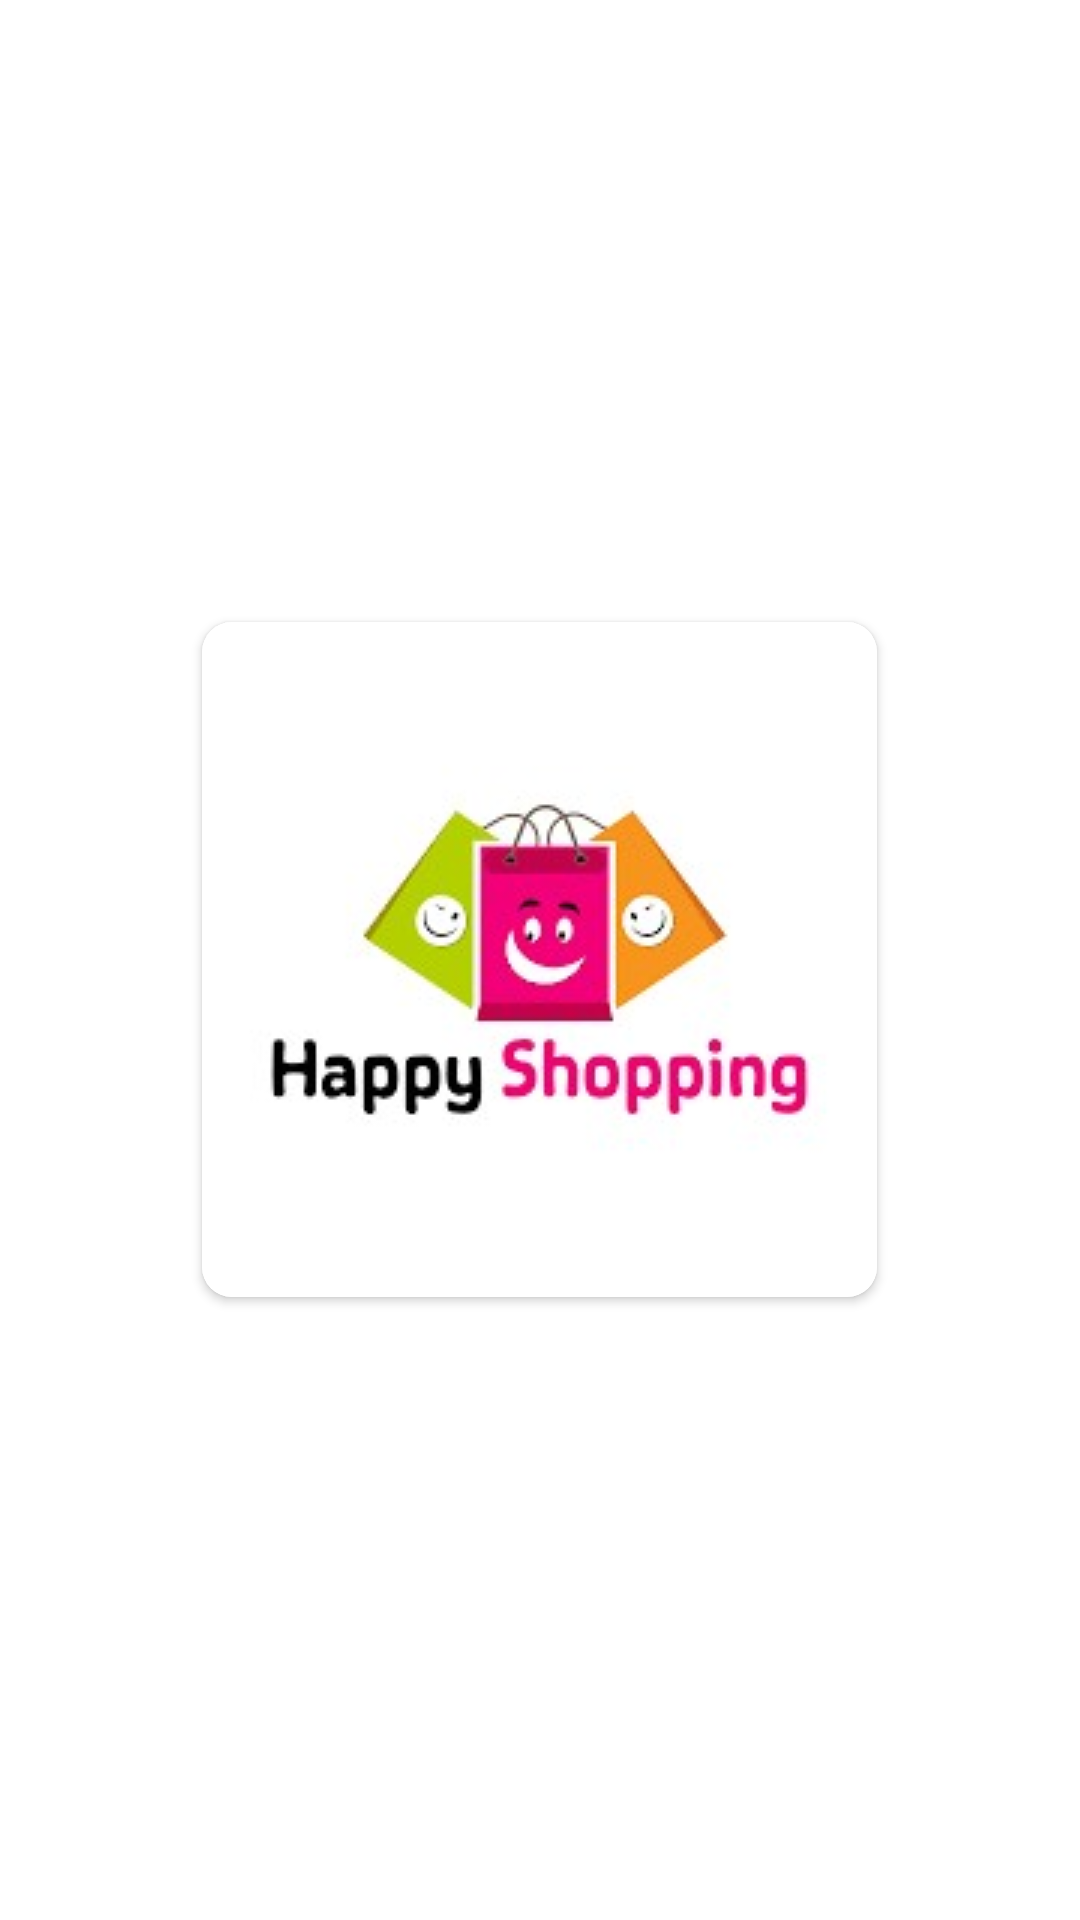

Produce the Android XML layout that renders to this screen, including the resource entries it uses.
<!-- AndroidManifest.xml: application theme AppTheme -->
<!-- res/layout/success_dialog.xml -->
<?xml version="1.0" encoding="utf-8"?>
<RelativeLayout xmlns:android="http://schemas.android.com/apk/res/android"
    xmlns:app="http://schemas.android.com/apk/res-auto"
    android:layout_width="match_parent"
    android:layout_height="match_parent"
    android:background="@android:color/transparent">

    <androidx.cardview.widget.CardView
        android:layout_width="wrap_content"
        android:layout_height="wrap_content"
        android:layout_centerInParent="true"
        app:cardCornerRadius="@dimen/margin_10dp">

        <RelativeLayout
            android:layout_width="wrap_content"
            android:layout_height="wrap_content">

            <LinearLayout
                android:layout_width="wrap_content"
                android:layout_height="wrap_content"
                android:orientation="vertical">

                <ImageView
                    android:layout_width="wrap_content"
                    android:layout_height="wrap_content"
                    android:adjustViewBounds="true"
                    android:background="@drawable/happy_shopping"
                    android:scaleType="fitXY" />

            </LinearLayout>
        </RelativeLayout>

    </androidx.cardview.widget.CardView>

</RelativeLayout>
<!-- resources referenced by this layout -->
<resources>
  <dimen name="margin_10dp">10dp</dimen>
  <!-- drawable happy_shopping: jpg bitmap (drawable, 7934 bytes) -->
  <style name="AppTheme" parent="Theme.AppCompat.Light.NoActionBar">
          <item name="colorPrimary">@color/colorPrimary</item>
          <item name="colorPrimaryDark">@color/colorPrimaryDark</item>
          <item name="colorAccent">@color/colorAccent</item>
      </style>
  <color name="colorPrimary">#C8102E</color>
  <color name="colorPrimaryDark">#000000</color>
  <color name="colorAccent">#FAD23C</color>
</resources>
